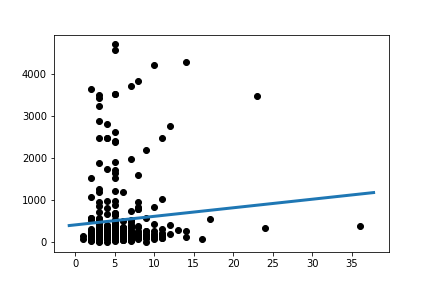

The table this chart was drawn from, first rows:
Slope:	20.310571951561535
Intercept:	414.8
R_value:	0.08143
P_value:	0.143
